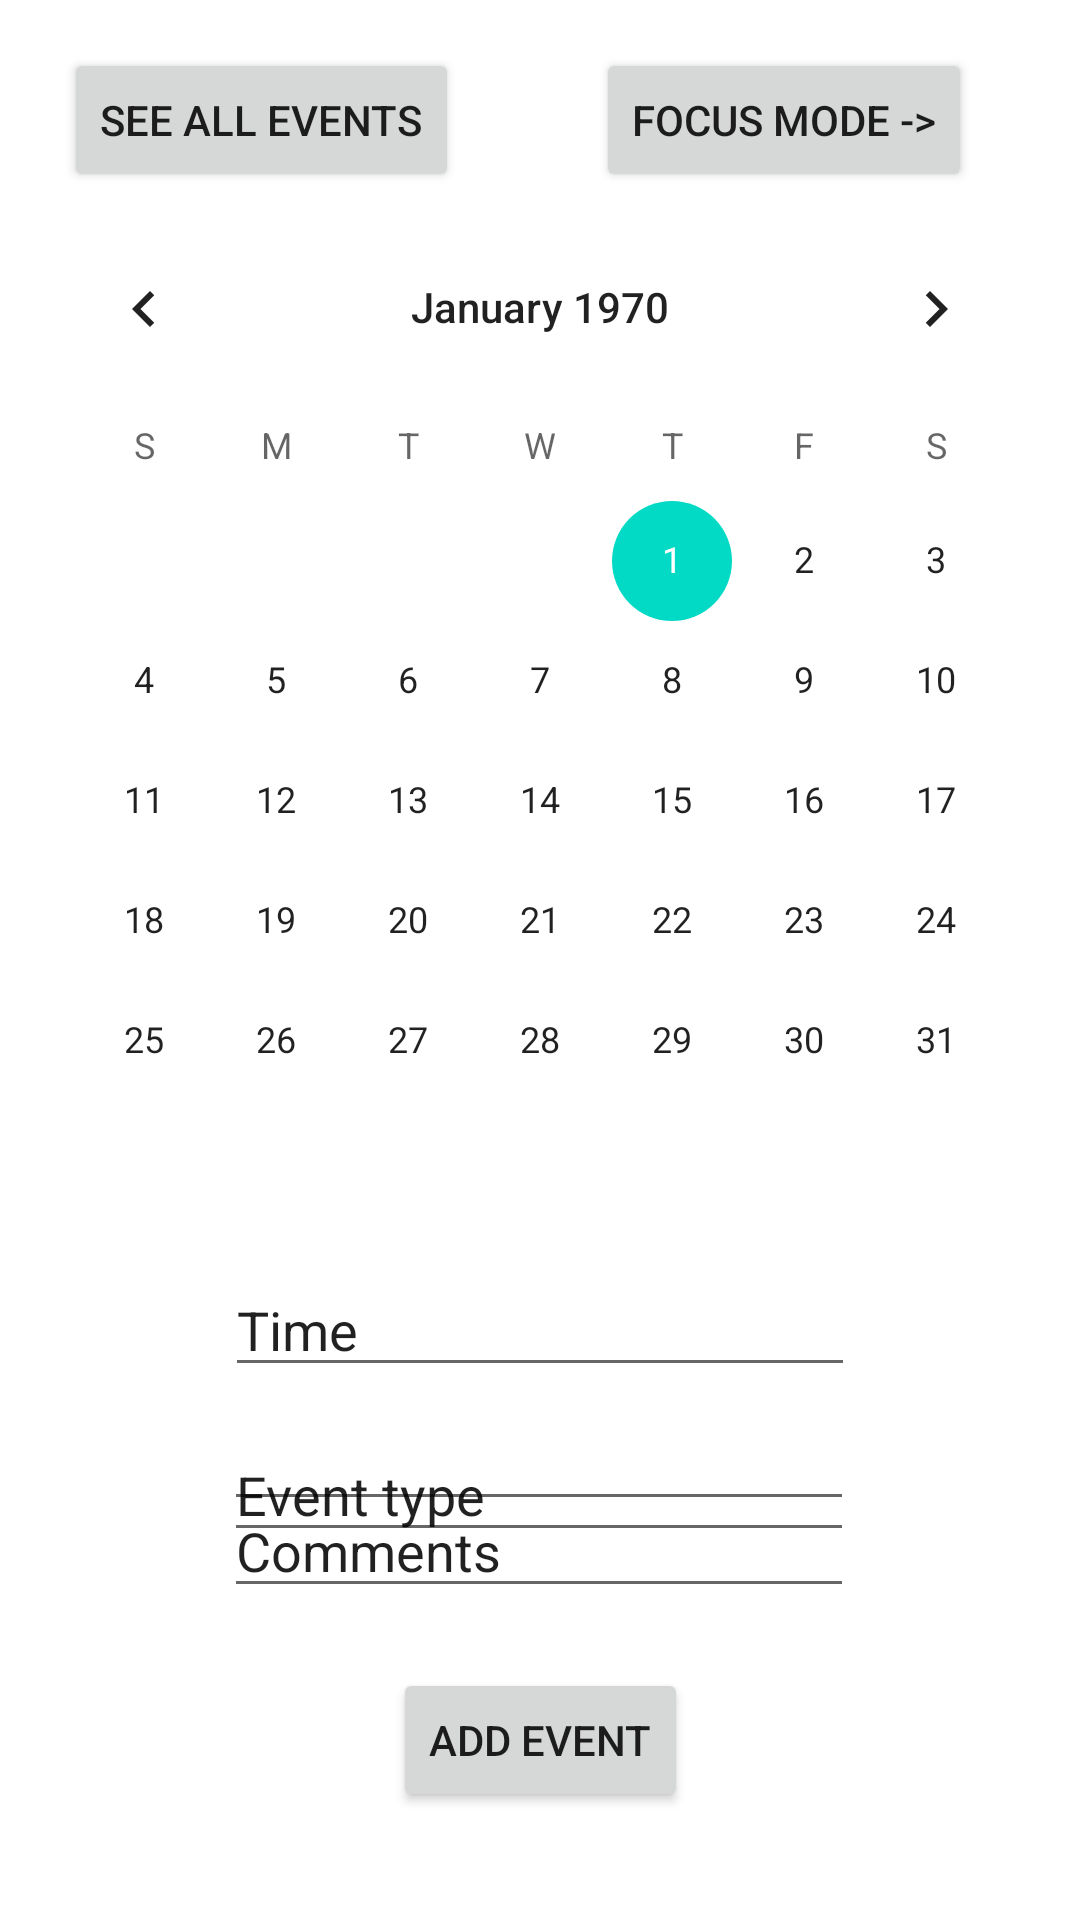

The Android layout XML behind this screen, and the referenced resources:
<!-- AndroidManifest.xml: application theme Theme.Htn21 -->
<!-- res/layout/activity_main.xml -->
<?xml version="1.0" encoding="utf-8"?>
<androidx.constraintlayout.widget.ConstraintLayout xmlns:android="http://schemas.android.com/apk/res/android"
    xmlns:app="http://schemas.android.com/apk/res-auto"
    xmlns:tools="http://schemas.android.com/tools"
    android:layout_width="match_parent"
    android:layout_height="match_parent"
    tools:context=".MainActivity">

    <EditText
        android:id="@+id/editText_eventType"
        android:layout_width="wrap_content"
        android:layout_height="wrap_content"
        android:layout_marginTop="476dp"
        android:ems="10"
        android:inputType="textPersonName"
        android:text="Event type"
        app:layout_constraintEnd_toEndOf="parent"
        app:layout_constraintHorizontal_bias="0.497"
        app:layout_constraintStart_toStartOf="parent"
        app:layout_constraintTop_toTopOf="parent" />

    <EditText
        android:id="@+id/editText_Comments"
        android:layout_width="wrap_content"
        android:layout_height="wrap_content"
        android:layout_marginBottom="104dp"
        android:ems="10"
        android:inputType="textPersonName"
        android:text="Comments"
        app:layout_constraintBottom_toBottomOf="parent"
        app:layout_constraintEnd_toEndOf="parent"
        app:layout_constraintHorizontal_bias="0.497"
        app:layout_constraintStart_toStartOf="parent" />




    <EditText
        android:id="@+id/editText_Date"
        android:layout_width="wrap_content"
        android:layout_height="wrap_content"
        android:ems="10"
        android:inputType="date"
        app:layout_constraintBottom_toBottomOf="parent"
        app:layout_constraintEnd_toEndOf="parent"
        app:layout_constraintHorizontal_bias="0.497"
        app:layout_constraintStart_toStartOf="parent"
        app:layout_constraintTop_toTopOf="parent"
        app:layout_constraintVertical_bias="0.778" />

    <CalendarView
        android:id="@+id/calendarView"
        android:layout_width="wrap_content"
        android:layout_height="wrap_content"
        app:layout_constraintBottom_toTopOf="@+id/editText_eventType"
        app:layout_constraintEnd_toEndOf="parent"
        app:layout_constraintHorizontal_bias="0.491"
        app:layout_constraintStart_toStartOf="parent"
        app:layout_constraintTop_toTopOf="parent" />

    <Button
        android:id="@+id/btn_addEvent"
        android:layout_width="wrap_content"
        android:layout_height="wrap_content"
        android:layout_marginTop="20dp"
        android:text="add event"
        app:layout_constraintEnd_toEndOf="parent"
        app:layout_constraintStart_toStartOf="parent"
        app:layout_constraintTop_toBottomOf="@+id/editText_Comments" />

    <EditText
        android:id="@+id/editText_Time"
        android:layout_width="wrap_content"
        android:layout_height="wrap_content"
        android:ems="10"
        android:inputType="textPersonName"
        android:text="Time"
        app:layout_constraintBottom_toTopOf="@+id/editText_eventType"
        app:layout_constraintEnd_toEndOf="parent"
        app:layout_constraintStart_toStartOf="parent"
        app:layout_constraintTop_toBottomOf="@+id/calendarView" />

    <Button
        android:id="@+id/btn_AllEvents"
        android:layout_width="wrap_content"
        android:layout_height="wrap_content"
        android:layout_marginTop="16dp"
        android:text="See All Events"
        app:layout_constraintEnd_toEndOf="parent"
        app:layout_constraintHorizontal_bias="0.094"
        app:layout_constraintStart_toStartOf="parent"
        app:layout_constraintTop_toTopOf="parent" />

    <Button
        android:id="@+id/btn_focusMode"
        android:layout_width="wrap_content"
        android:layout_height="wrap_content"
        android:layout_marginTop="16dp"
        android:layout_marginEnd="36dp"
        android:text="Focus Mode ->"
        app:layout_constraintEnd_toEndOf="parent"
        app:layout_constraintTop_toTopOf="parent" />

</androidx.constraintlayout.widget.ConstraintLayout>
<!-- resources referenced by this layout -->
<resources>
  <style name="Theme.Htn21" parent="Theme.MaterialComponents.DayNight.DarkActionBar">
          
          <item name="colorPrimary">@color/purple_500</item>
          <item name="colorPrimaryVariant">@color/purple_700</item>
          <item name="colorOnPrimary">@color/white</item>
          
          <item name="colorSecondary">@color/teal_200</item>
          <item name="colorSecondaryVariant">@color/teal_700</item>
          <item name="colorOnSecondary">@color/black</item>
          
          <item name="android:statusBarColor" tools:targetApi="l">?attr/colorPrimaryVariant</item>
          
      </style>
  <!-- not gathered from this repository: default colours our renderer supplied (Android Studio template values) -->
  <color name="purple_500">#FF6200EE</color>
  <color name="purple_700">#FF3700B3</color>
  <color name="teal_200">#FF03DAC5</color>
  <color name="teal_700">#FF018786</color>
  <color name="black">#FF000000</color>
  <color name="white">#FFFFFFFF</color>
</resources>
